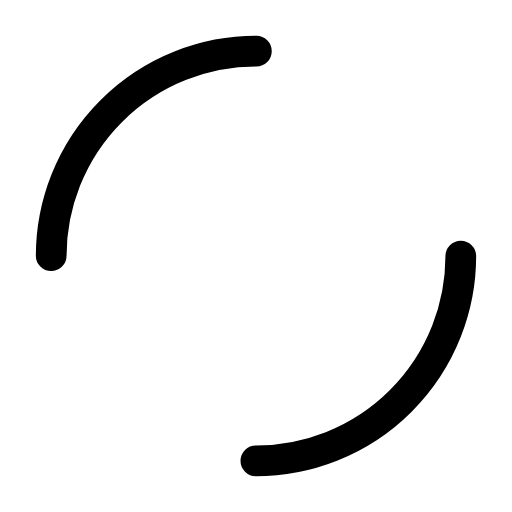
t = 0.00 s
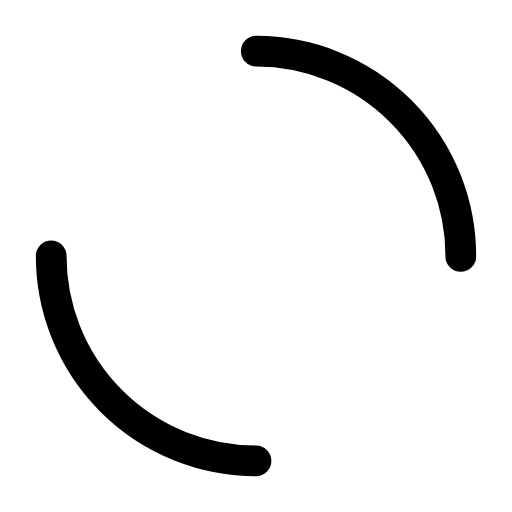
t = 0.25 s
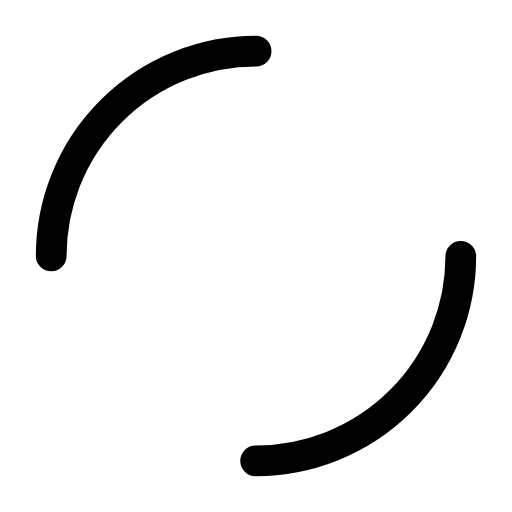
t = 0.50 s
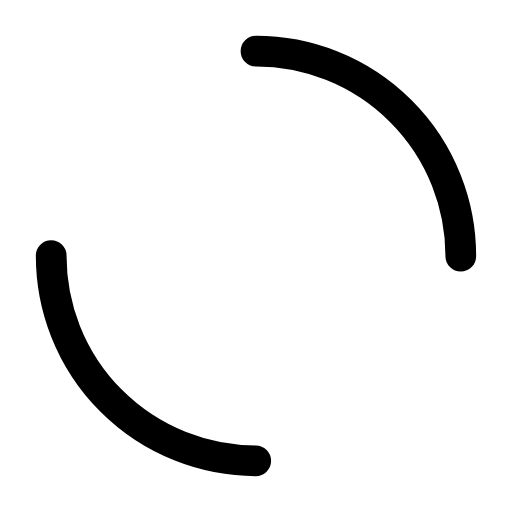
t = 0.75 s

The animated SVG that drew these frames (rendered in a browser with its animation timeline set to each time). Animation: 2 SMIL elements (animateTransform=2); one cycle of 1.00 s, repeats indefinitely.

<svg width="200px"  height="200px"  xmlns="http://www.w3.org/2000/svg" viewBox="0 0 100 100" preserveAspectRatio="xMidYMid" class="lds-dual-ring" style="background: none;">
    <circle cx="50" cy="50" ng-attr-r="{{config.radius}}" ng-attr-stroke-width="{{config.width}}" ng-attr-stroke="{{config.c1}}" ng-attr-stroke-dasharray="{{config.dasharray}}" fill="none" stroke-linecap="round" r="40" stroke-width="6" stroke="#000000" stroke-dasharray="62.83185307179586 62.83185307179586" transform="rotate(354 49.9999 49.9999)">
      <animateTransform attributeName="transform" type="rotate" calcMode="linear" values="0 50 50;360 50 50" keyTimes="0;1" dur="1s" begin="0s" repeatCount="indefinite"></animateTransform>
    </circle>
    <circle cx="50" cy="50" ng-attr-r="{{config.radius2}}" ng-attr-stroke-width="{{config.width}}" ng-attr-stroke="{{config.c2}}" ng-attr-stroke-dasharray="{{config.dasharray2}}" ng-attr-stroke-dashoffset="{{config.dashoffset2}}" fill="none" stroke-linecap="round" r="33" stroke-width="6" stroke="#ffffff" stroke-dasharray="51.83627878423159 51.83627878423159" stroke-dashoffset="51.83627878423159" transform="rotate(-354 49.9999 49.9999)">
      <animateTransform attributeName="transform" type="rotate" calcMode="linear" values="0 50 50;-360 50 50" keyTimes="0;1" dur="1s" begin="0s" repeatCount="indefinite"></animateTransform>
    </circle>
  </svg>